6-way image classification set "MSTAR-10" from GitHub (Naelbest/mstar_with_machine_learning); label vocabulary: BMP-2 infantry fighting vehicle, BRDM-2 armored scout vehicle, BTR-60 armored personnel carrier, BTR-70 armored personnel carrier, ZIL-131 military truck, ZSU-23-4 self-propelled anti-aircraft gun.

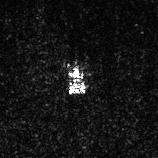
Label: ZSU-23-4 self-propelled anti-aircraft gun

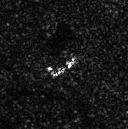
Label: BRDM-2 armored scout vehicle

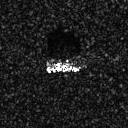
Label: BMP-2 infantry fighting vehicle

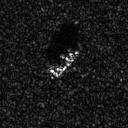
Label: BTR-70 armored personnel carrier

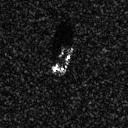
Label: BTR-60 armored personnel carrier

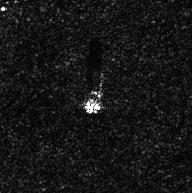
Label: ZIL-131 military truck
